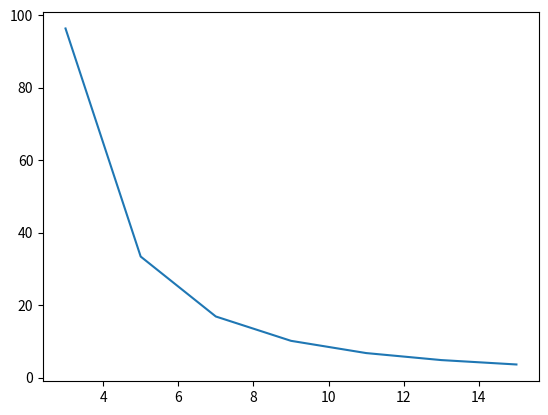

This figure's Python source:
def perf(k, n, m):
    flops = ((2 * k * k) - 1) * (n - k + 1) * (m - k + 1)
    flops = flops * 10e-9

    time_taken = flops / 1638.4

    pixels_produced = (n - k + 1) * (m - k + 1)

    pixels_per_second = pixels_produced / time_taken
    return pixels_per_second * 10e-9

import matplotlib.pyplot as plt

kernels = [3, 5, 7, 9, 11, 13, 15]

plt.figure()
plt.plot(kernels, [perf(k, 1024, 768) for k in kernels])
plt.savefig('plot.png')